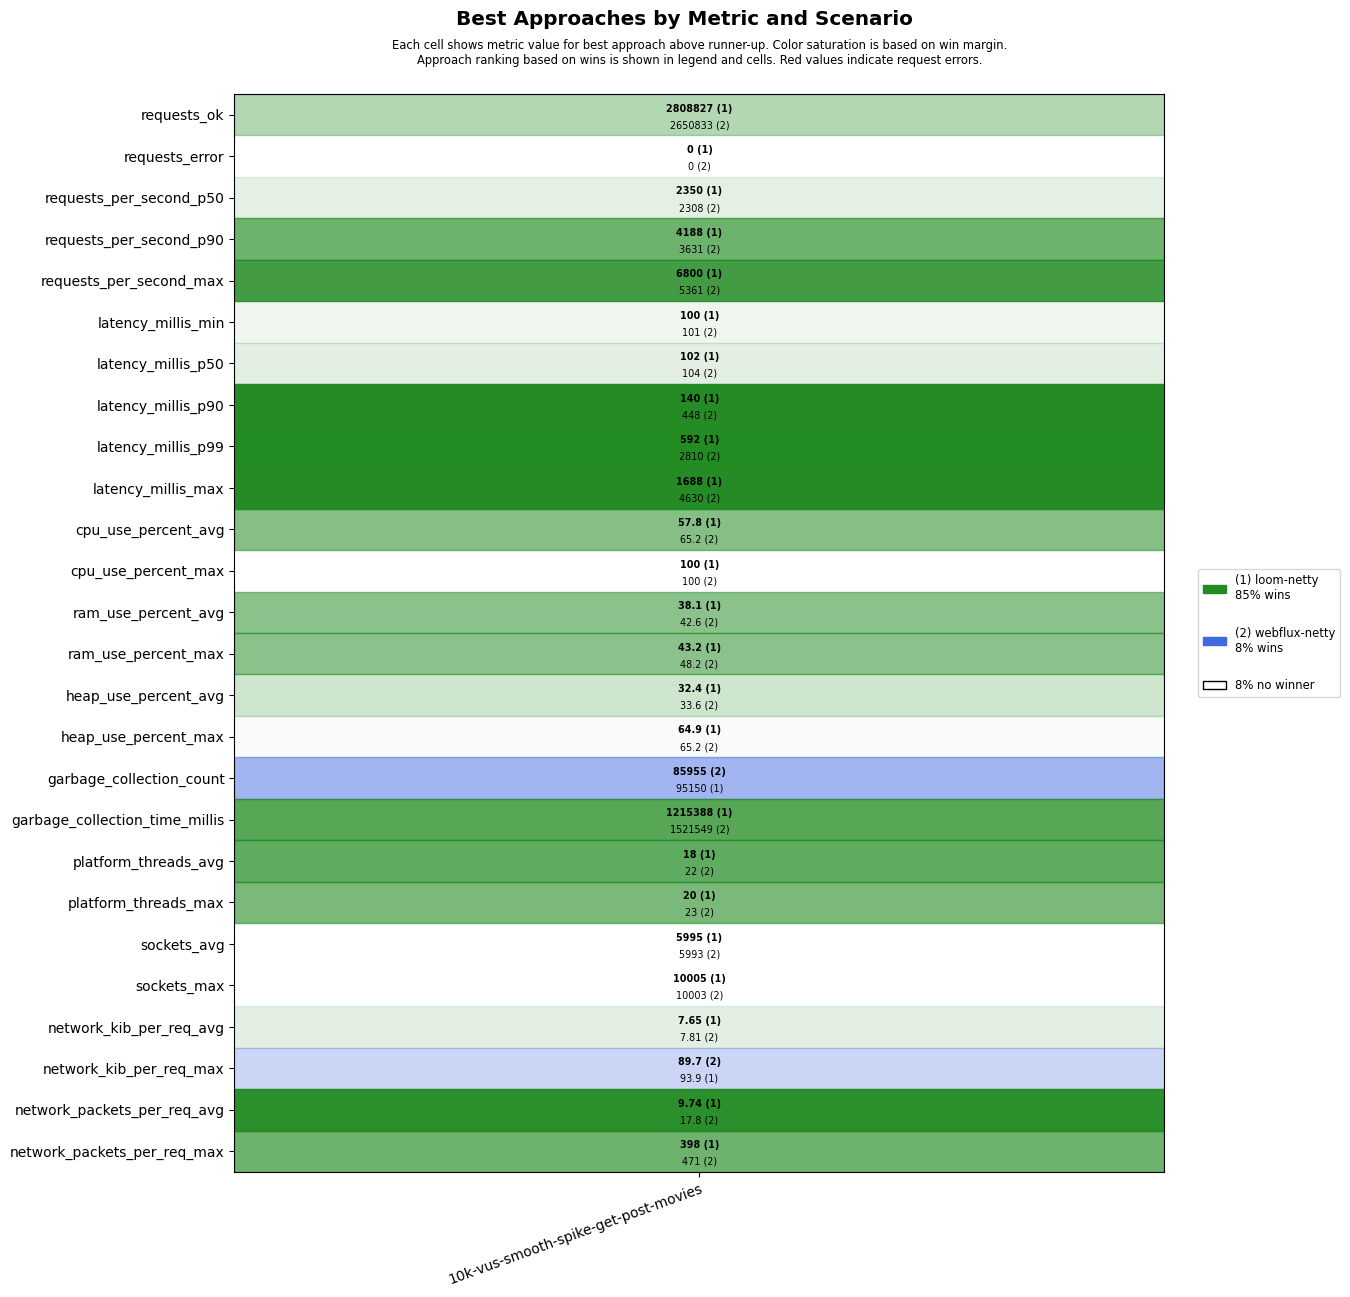

The file beside this chart, header and first rows:
scenario, approach, requests_ok, requests_error, requests_per_second_p50, requests_per_second_p90, requests_per_second_max, latency_millis_min, latency_millis_p50, latency_millis_p90, latency_millis_p99, latency_millis_max, cpu_use_percent_avg, cpu_use_percent_max, ram_use_percent_avg, ram_use_percent_max, heap_use_percent_avg, heap_use_percent_max, garbage_collection_count, garbage_collection_time_millis, platform_threads_avg, platform_threads_max, sockets_avg, sockets_max
10k-vus-smooth-spike-get-post-movies, loom-netty, 2808827, 0, 2350, 4188, 6800, 100, 102, 140, 592, 1688, 57.8, 100, 38.1, 43.2, 32.4, 64.9, 95150, 1215388, 18, 20, 5995, 10005
10k-vus-smooth-spike-get-post-movies, webflux-netty, 2650833, 0, 2308, 3631, 5361, 101, 104, 448, 2810, 4630, 65.2, 100, 42.6, 48.2, 33.6, 65.2, 85955, 1521549, 22, 23, 5993, 10003
